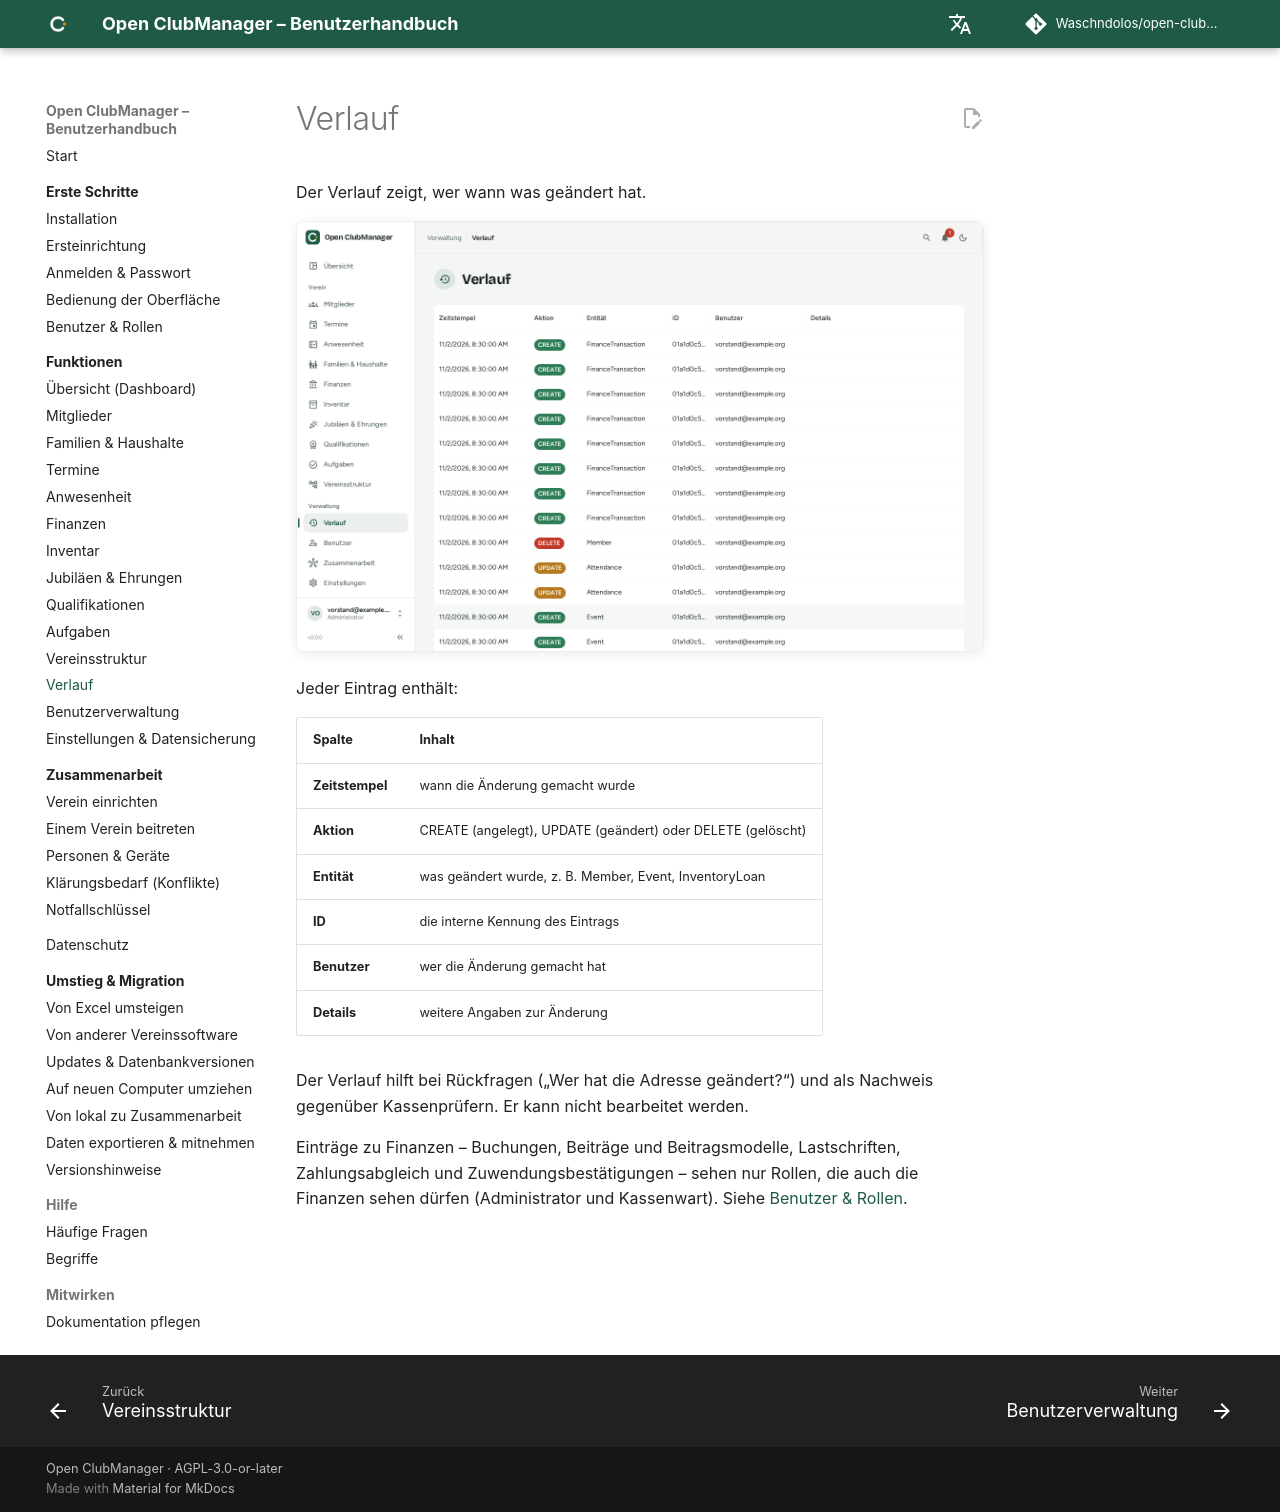

repository: Waschndolos/open-clubmanager · page: funktionen/verlauf/index.html · generator: mkdocs

---
routes:
  - /history
---

# Verlauf

Der Verlauf zeigt, wer wann was geändert hat.

![Verlauf](../assets/screenshots/history.png){ .screenshot }

Jeder Eintrag enthält:

| Spalte | Inhalt |
|---|---|
| **Zeitstempel** | wann die Änderung gemacht wurde |
| **Aktion** | CREATE (angelegt), UPDATE (geändert) oder DELETE (gelöscht) |
| **Entität** | was geändert wurde, z. B. Member, Event, InventoryLoan |
| **ID** | die interne Kennung des Eintrags |
| **Benutzer** | wer die Änderung gemacht hat |
| **Details** | weitere Angaben zur Änderung |

Der Verlauf hilft bei Rückfragen („Wer hat die Adresse geändert?“) und als Nachweis gegenüber Kassenprüfern. Er kann nicht bearbeitet werden.

Einträge zu Finanzen – Buchungen, Beiträge und Beitragsmodelle, Lastschriften, Zahlungsabgleich und Zuwendungsbestätigungen – sehen nur Rollen, die auch die Finanzen sehen dürfen (Administrator und Kassenwart). Siehe [Benutzer & Rollen](../erste-schritte/rollen.md).
